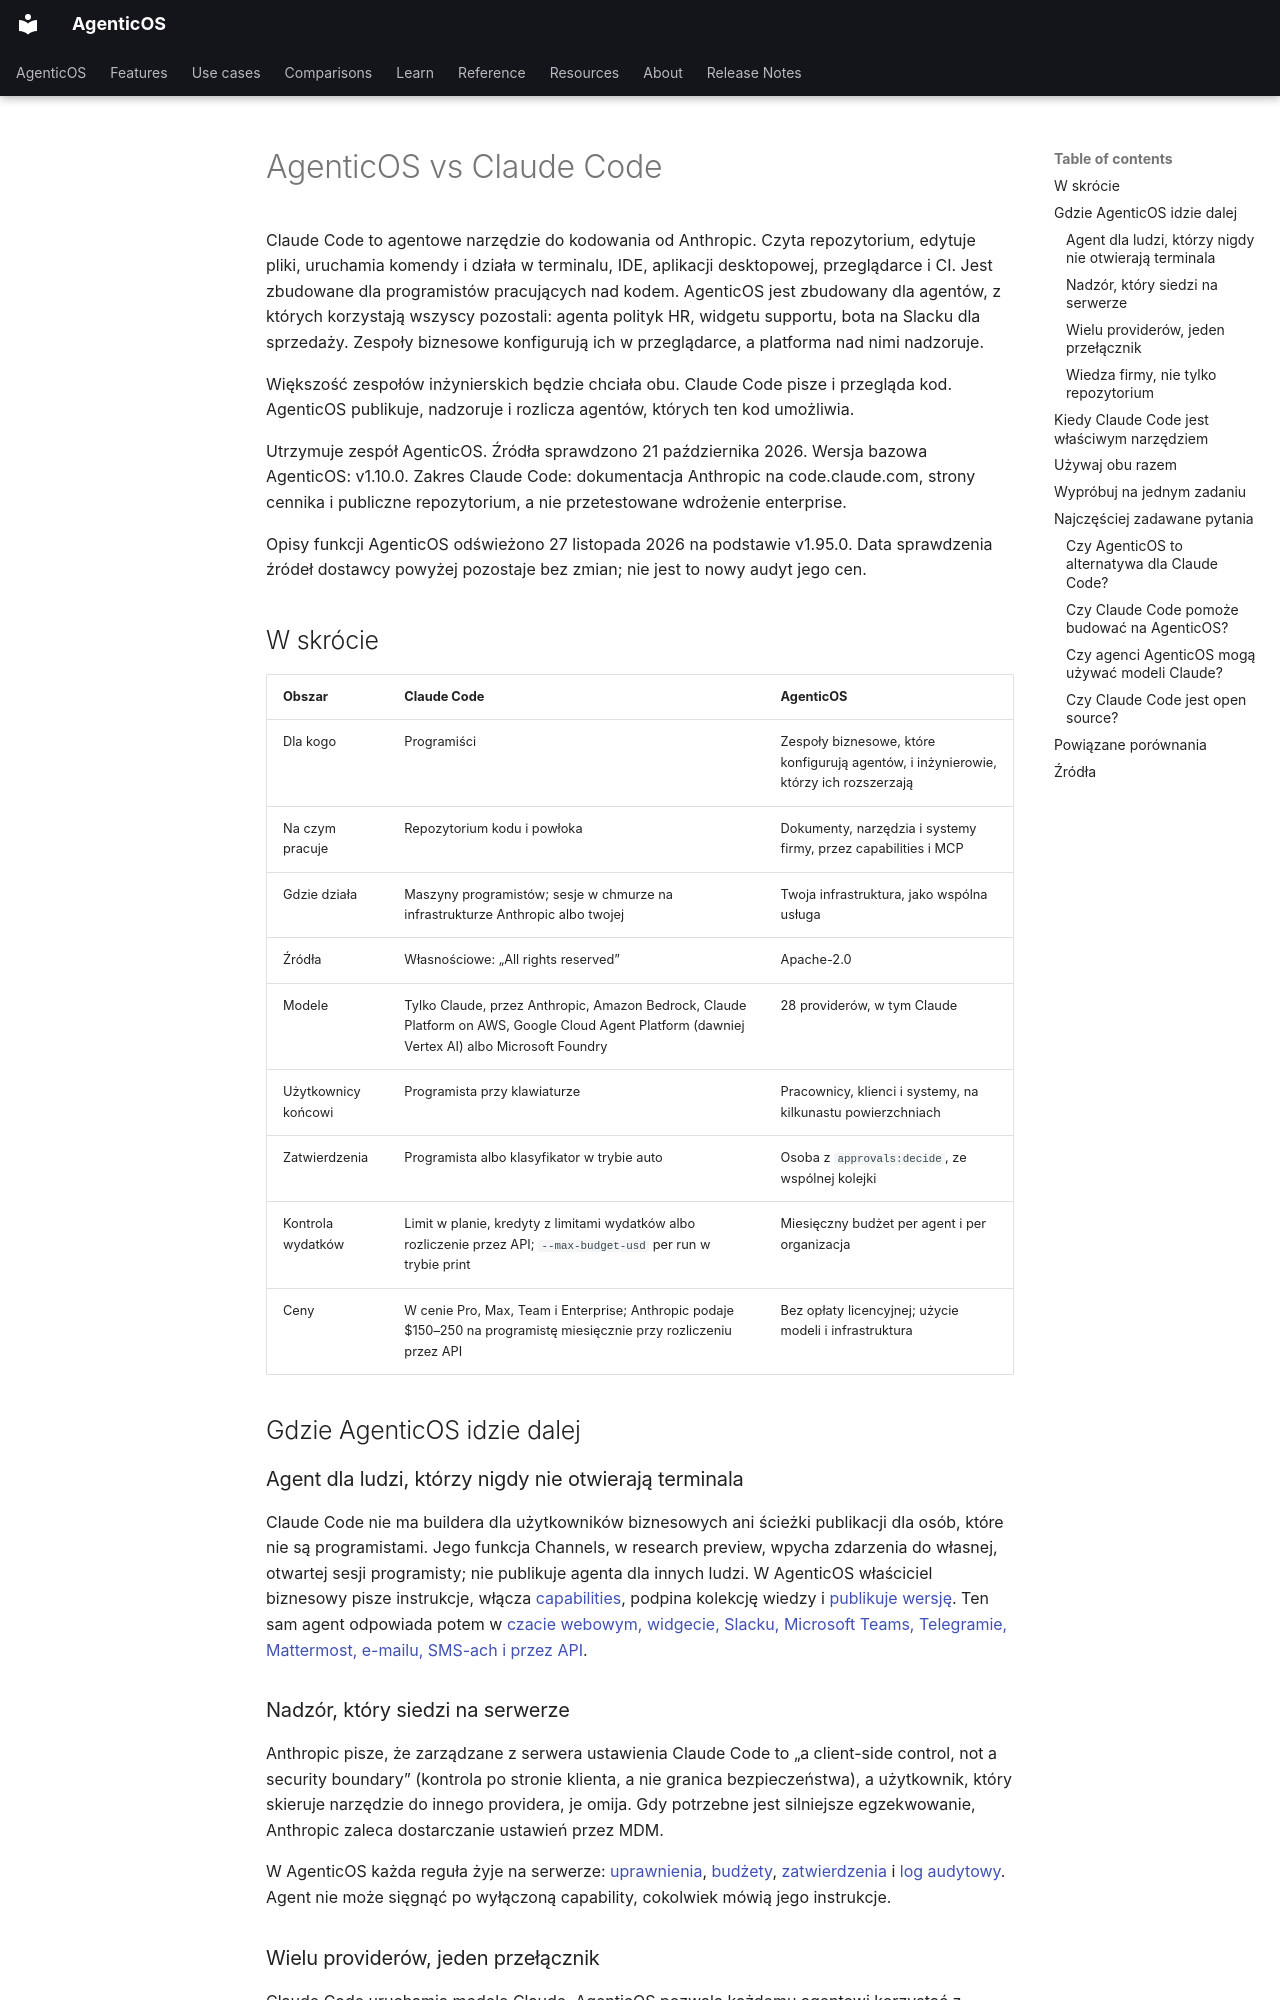

repository: vstorm-co/agenticos · page: about/claude-code.pl/index.html · generator: mkdocs

---
source_sha: "6a1550e4df44"
title: "AgenticOS vs Claude Code"
seo_title: "AgenticOS vs Claude Code: agenci dla firmy czy do kodowania"
description: "Claude Code to agent do kodowania dla programistów. AgenticOS to platforma open source dla firmowych agentów AI. Zobacz, czym się różnią i jak używać obu."
---

# AgenticOS vs Claude Code { #agenticos-vs-claude-code }

Claude Code to agentowe narzędzie do kodowania od Anthropic. Czyta repozytorium, edytuje pliki, uruchamia komendy i działa w terminalu, IDE, aplikacji desktopowej, przeglądarce i CI. Jest zbudowane dla programistów pracujących nad kodem. AgenticOS jest zbudowany dla agentów, z których korzystają wszyscy pozostali: agenta polityk HR, widgetu supportu, bota na Slacku dla sprzedaży. Zespoły biznesowe konfigurują ich w przeglądarce, a platforma nad nimi nadzoruje.

Większość zespołów inżynierskich będzie chciała obu. Claude Code pisze i przegląda kod. AgenticOS publikuje, nadzoruje i rozlicza agentów, których ten kod umożliwia.

Utrzymuje zespół AgenticOS. Źródła sprawdzono 21 października 2026. Wersja bazowa AgenticOS: v1.10.0. Zakres Claude Code: dokumentacja Anthropic na code.claude.com, strony cennika i publiczne repozytorium, a nie przetestowane wdrożenie enterprise.

Opisy funkcji AgenticOS odświeżono 27 listopada 2026 na podstawie v1.95.0. Data sprawdzenia źródeł dostawcy powyżej pozostaje bez zmian; nie jest to nowy audyt jego cen.

## W skrócie { #at-a-glance }

| Obszar | Claude Code | AgenticOS |
| --- | --- | --- |
| Dla kogo | Programiści | Zespoły biznesowe, które konfigurują agentów, i inżynierowie, którzy ich rozszerzają |
| Na czym pracuje | Repozytorium kodu i powłoka | Dokumenty, narzędzia i systemy firmy, przez capabilities i MCP |
| Gdzie działa | Maszyny programistów; sesje w chmurze na infrastrukturze Anthropic albo twojej | Twoja infrastruktura, jako wspólna usługa |
| Źródła | Własnościowe: „All rights reserved” | Apache-2.0 |
| Modele | Tylko Claude, przez Anthropic, Amazon Bedrock, Claude Platform on AWS, Google Cloud Agent Platform (dawniej Vertex AI) albo Microsoft Foundry | 28 providerów, w tym Claude |
| Użytkownicy końcowi | Programista przy klawiaturze | Pracownicy, klienci i systemy, na kilkunastu powierzchniach |
| Zatwierdzenia | Programista albo klasyfikator w trybie auto | Osoba z `approvals:decide`, ze wspólnej kolejki |
| Kontrola wydatków | Limit w planie, kredyty z limitami wydatków albo rozliczenie przez API; `--max-budget-usd` per run w trybie print | Miesięczny budżet per agent i per organizacja |
| Ceny | W cenie Pro, Max, Team i Enterprise; Anthropic podaje $150–250 na programistę miesięcznie przy rozliczeniu przez API | Bez opłaty licencyjnej; użycie modeli i infrastruktura |

## Gdzie AgenticOS idzie dalej { #where-agenticos-goes-further }

### Agent dla ludzi, którzy nigdy nie otwierają terminala { #an-agent-for-people-who-never-open-a-terminal }

Claude Code nie ma buildera dla użytkowników biznesowych ani ścieżki publikacji dla osób, które nie są programistami. Jego funkcja Channels, w research preview, wpycha zdarzenia do własnej, otwartej sesji programisty; nie publikuje agenta dla innych ludzi. W AgenticOS właściciel biznesowy pisze instrukcje, włącza [capabilities](../reference/capabilities.md), podpina kolekcję wiedzy i [publikuje wersję](../concepts.md#version). Ten sam agent odpowiada potem w [czacie webowym, widgecie, Slacku, Microsoft Teams, Telegramie, Mattermost, e-mailu, SMS-ach i przez API](../channels.md).

### Nadzór, który siedzi na serwerze { #governance-that-sits-on-the-server }

Anthropic pisze, że zarządzane z serwera ustawienia Claude Code to „a client-side control, not a security boundary” (kontrola po stronie klienta, a nie granica bezpieczeństwa), a użytkownik, który skieruje narzędzie do innego providera, je omija. Gdy potrzebne jest silniejsze egzekwowanie, Anthropic zaleca dostarczanie ustawień przez MDM.

W AgenticOS każda reguła żyje na serwerze: [uprawnienia](../permissions.md), [budżety](../governance.md#enforcement-is-before-the-request), [zatwierdzenia](../governance.md#approvals) i [log audytowy](../governance.md#audit). Agent nie może sięgnąć po wyłączoną capability, cokolwiek mówią jego instrukcje.
